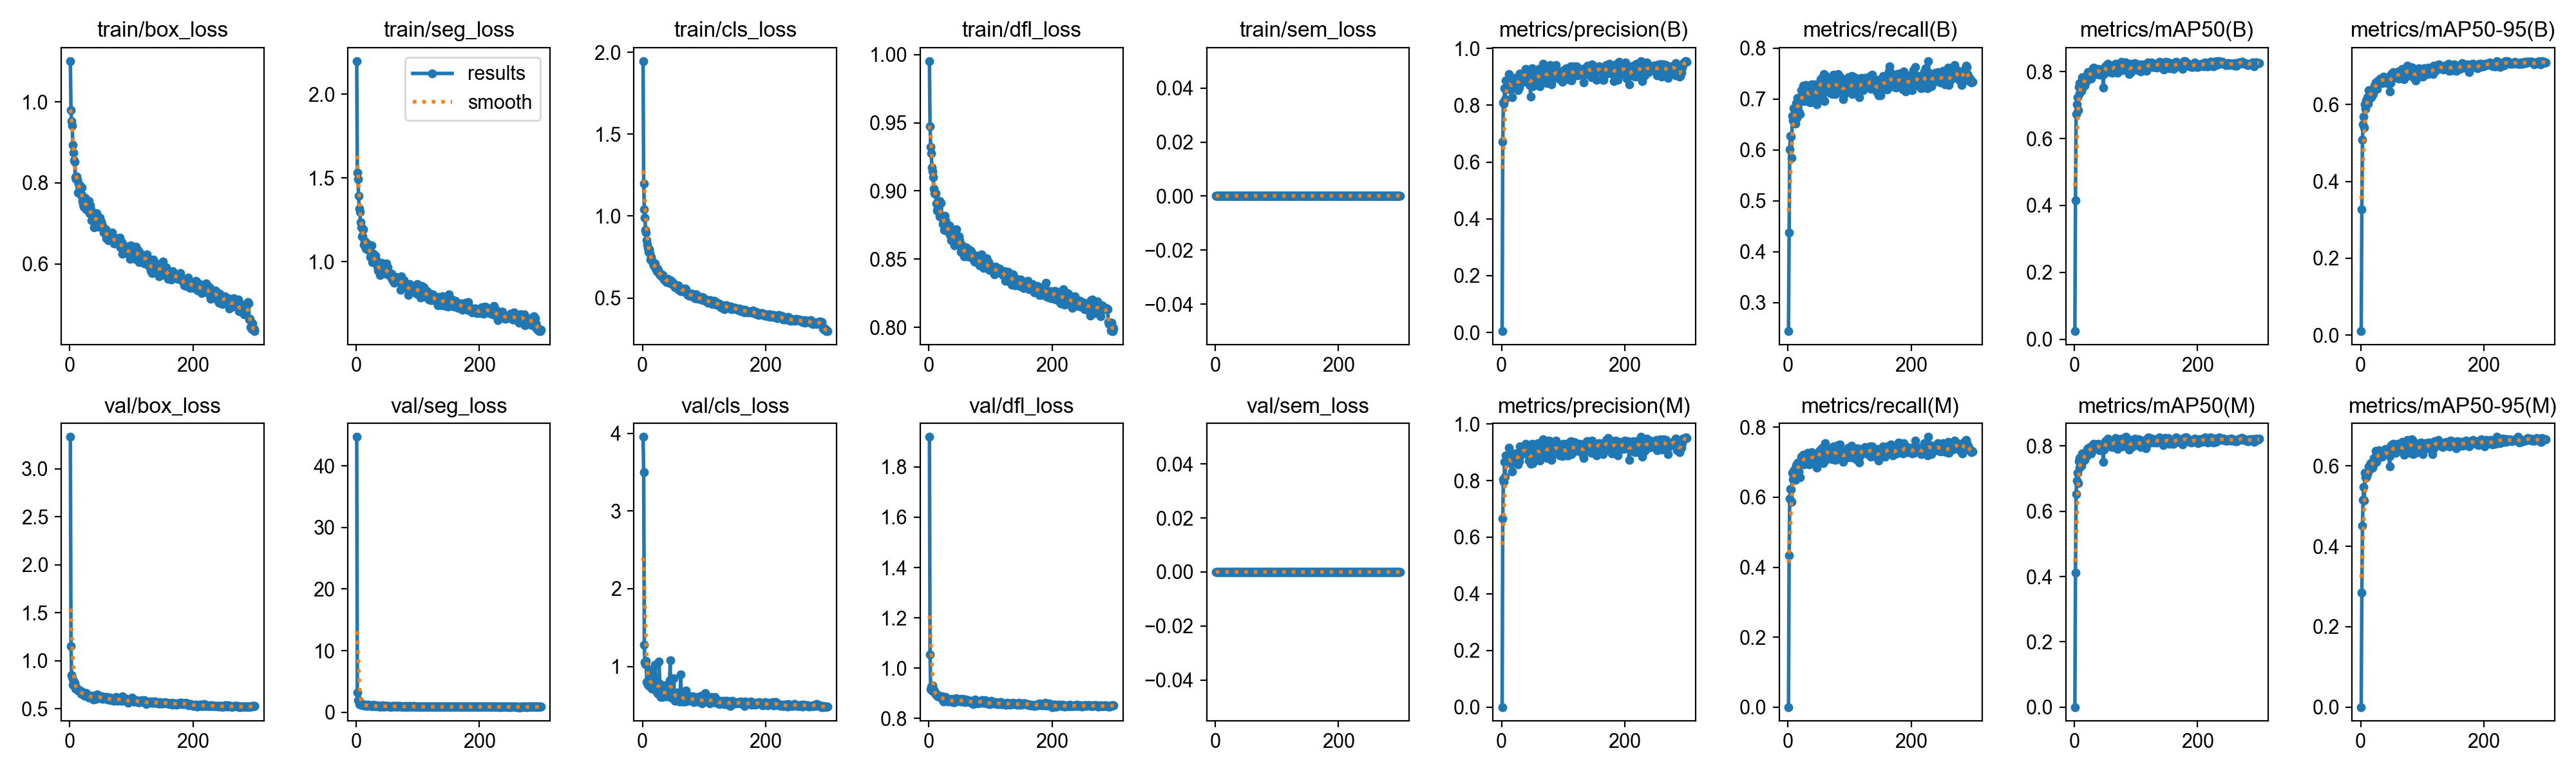

The table this chart was drawn from, first rows:
epoch, time, train/box_loss, train/seg_loss, train/cls_loss, train/dfl_loss, train/sem_loss, metrics/precision(B), metrics/recall(B), metrics/mAP50(B), metrics/mAP50-95(B), metrics/precision(M), metrics/recall(M), metrics/mAP50(M), metrics/mAP50-95(M), val/box_loss, val/seg_loss, val/cls_loss, val/dfl_loss, val/sem_loss, lr/pg0, lr/pg1, lr/pg2
1, 16.74, 1.101, 2.199, 1.946, 0.9952, 0, 0.00442, 0.244, 0.02391, 0.01035, 0, 0, 0, 0, 3.331, 44.69, 3.952, 1.919, 0, 0.0003256, 0.0003256, 0.06777
2, 29.96, 0.9795, 1.533, 1.199, 0.9476, 0, 0.6711, 0.4376, 0.4144, 0.3269, 0.6667, 0.4347, 0.4126, 0.2846, 1.151, 3.193, 3.496, 1.055, 0, 0.0006567, 0.0006567, 0.03477
3, 43.71, 0.9521, 1.495, 1.043, 0.9322, 0, 0.8094, 0.6015, 0.6725, 0.5087, 0.8045, 0.5964, 0.6529, 0.4512, 0.8514, 1.941, 1.275, 0.9166, 0, 0.0009857, 0.0009857, 0.001761
4, 57.29, 0.9413, 1.392, 0.9917, 0.9274, 0, 0.8046, 0.628, 0.7024, 0.5479, 0.7962, 0.6244, 0.6938, 0.5149, 0.8227, 1.931, 1.053, 0.9274, 0, 0.0009901, 0.0009901, 0.0009901
5, 70.86, 0.8933, 1.317, 0.9165, 0.917, 0, 0.8588, 0.6262, 0.7227, 0.5695, 0.8659, 0.6216, 0.7187, 0.5473, 0.7523, 1.293, 1.026, 0.9104, 0, 0.0009868, 0.0009868, 0.0009868
6, 83.36, 0.8752, 1.298, 0.8993, 0.9143, 0, 0.8218, 0.5847, 0.6856, 0.5398, 0.8139, 0.5863, 0.6857, 0.514, 0.7919, 1.361, 1.067, 0.9315, 0, 0.0009835, 0.0009835, 0.0009835
7, 96.78, 0.8553, 1.234, 0.8535, 0.9099, 0, 0.8872, 0.667, 0.7536, 0.5998, 0.8892, 0.6692, 0.7526, 0.5825, 0.7519, 1.204, 0.7996, 0.9085, 0, 0.0009802, 0.0009802, 0.0009802
8, 109.6, 0.852, 1.206, 0.8261, 0.9017, 0, 0.8582, 0.6577, 0.7359, 0.588, 0.8712, 0.6515, 0.7345, 0.5714, 0.7692, 1.217, 0.8032, 0.9129, 0, 0.0009769, 0.0009769, 0.0009769
9, 122.7, 0.8148, 1.151, 0.8041, 0.8982, 0, 0.8903, 0.6816, 0.7663, 0.6106, 0.8829, 0.6759, 0.7634, 0.572, 0.712, 1.269, 0.7682, 0.9034, 0, 0.0009736, 0.0009736, 0.0009736
10, 135.8, 0.8099, 1.15, 0.7809, 0.8976, 0, 0.8629, 0.6597, 0.7502, 0.6065, 0.8639, 0.6659, 0.7481, 0.5752, 0.7202, 1.272, 0.8061, 0.9005, 0, 0.0009703, 0.0009703, 0.0009703
11, 149.5, 0.8158, 1.196, 0.7987, 0.8986, 0, 0.876, 0.6825, 0.7645, 0.6191, 0.8686, 0.6806, 0.7605, 0.5807, 0.7173, 1.338, 0.7465, 0.8971, 0, 0.000967, 0.000967, 0.000967
12, 163, 0.8073, 1.193, 0.7749, 0.8907, 0, 0.9096, 0.6521, 0.7433, 0.603, 0.9156, 0.6492, 0.7399, 0.5842, 0.7001, 1.133, 0.9533, 0.8978, 0, 0.0009637, 0.0009637, 0.0009637
13, 175.9, 0.7754, 1.099, 0.7354, 0.8855, 0, 0.8811, 0.6922, 0.7825, 0.638, 0.8725, 0.6916, 0.7767, 0.5995, 0.6885, 1.153, 0.7591, 0.8902, 0, 0.0009604, 0.0009604, 0.0009604
14, 189.3, 0.7981, 1.122, 0.7496, 0.8872, 0, 0.8562, 0.6635, 0.7552, 0.6157, 0.8605, 0.6644, 0.7542, 0.5985, 0.6867, 1.125, 0.8762, 0.888, 0, 0.0009571, 0.0009571, 0.0009571
15, 202.2, 0.7932, 1.12, 0.7308, 0.8873, 0, 0.8744, 0.7026, 0.783, 0.6328, 0.8685, 0.6978, 0.7768, 0.5979, 0.6806, 1.198, 0.7132, 0.89, 0, 0.0009538, 0.0009538, 0.0009538
16, 215.1, 0.7845, 1.078, 0.7216, 0.8899, 0, 0.8683, 0.6911, 0.7709, 0.6249, 0.8607, 0.6921, 0.766, 0.6065, 0.6879, 1.102, 0.735, 0.8876, 0, 0.0009505, 0.0009505, 0.0009505
17, 228.5, 0.7928, 1.079, 0.7122, 0.8928, 0, 0.828, 0.6959, 0.7581, 0.6194, 0.8312, 0.6988, 0.757, 0.5946, 0.6792, 1.068, 0.731, 0.8848, 0, 0.0009472, 0.0009472, 0.0009472
18, 241.3, 0.769, 1.11, 0.699, 0.8813, 0, 0.8855, 0.6759, 0.7686, 0.6287, 0.8831, 0.674, 0.7676, 0.6064, 0.6831, 1.187, 0.8122, 0.8875, 0, 0.0009439, 0.0009439, 0.0009439
19, 255.1, 0.7733, 1.103, 0.7035, 0.8819, 0, 0.8711, 0.6959, 0.7842, 0.6374, 0.8685, 0.6959, 0.7771, 0.5959, 0.6541, 1.105, 0.8235, 0.885, 0, 0.0009406, 0.0009406, 0.0009406
20, 267.7, 0.789, 1.082, 0.7102, 0.8914, 0, 0.8693, 0.6702, 0.7726, 0.6272, 0.8912, 0.6568, 0.7685, 0.6024, 0.662, 1.186, 1.018, 0.8877, 0, 0.0009373, 0.0009373, 0.0009373
21, 280.5, 0.755, 1.067, 0.6784, 0.881, 0, 0.8953, 0.6968, 0.79, 0.6418, 0.8965, 0.6978, 0.79, 0.6195, 0.6549, 1.111, 0.8435, 0.885, 0, 0.000934, 0.000934, 0.000934
22, 294.4, 0.748, 1.068, 0.6787, 0.8806, 0, 0.896, 0.7169, 0.7987, 0.6489, 0.896, 0.7169, 0.7929, 0.6073, 0.6696, 1.113, 0.6783, 0.8885, 0, 0.0009307, 0.0009307, 0.0009307
23, 307.4, 0.7418, 1.028, 0.6622, 0.8757, 0, 0.8933, 0.7022, 0.789, 0.6503, 0.8841, 0.7026, 0.7821, 0.6148, 0.6513, 1.08, 0.711, 0.874, 0, 0.0009274, 0.0009274, 0.0009274
24, 320.5, 0.7595, 1.053, 0.6796, 0.8774, 0, 0.8895, 0.7059, 0.79, 0.6496, 0.8734, 0.7102, 0.7865, 0.6134, 0.6355, 1.046, 0.6577, 0.8685, 0, 0.0009241, 0.0009241, 0.0009241
25, 333.8, 0.7633, 1.096, 0.6621, 0.8716, 0, 0.8789, 0.7263, 0.7982, 0.6578, 0.8803, 0.7216, 0.7959, 0.6379, 0.6382, 1.025, 0.6506, 0.8746, 0, 0.0009208, 0.0009208, 0.0009208
26, 347.2, 0.7356, 0.9972, 0.668, 0.8816, 0, 0.8878, 0.6959, 0.7904, 0.6452, 0.8907, 0.694, 0.7846, 0.6102, 0.662, 1.044, 0.6832, 0.8782, 0, 0.0009175, 0.0009175, 0.0009175
27, 360.1, 0.7351, 1.021, 0.6523, 0.8787, 0, 0.8538, 0.7068, 0.7794, 0.6411, 0.856, 0.7073, 0.7766, 0.6201, 0.6645, 1.036, 1.063, 0.8866, 0, 0.0009142, 0.0009142, 0.0009142
28, 372.5, 0.7475, 1.046, 0.6463, 0.8723, 0, 0.8816, 0.7083, 0.7958, 0.6605, 0.8807, 0.7105, 0.7937, 0.6193, 0.6357, 1.198, 0.7807, 0.8756, 0, 0.0009109, 0.0009109, 0.0009109
29, 384.7, 0.7379, 1.005, 0.6414, 0.8736, 0, 0.8631, 0.7274, 0.7998, 0.663, 0.8685, 0.7188, 0.7969, 0.6346, 0.6392, 0.9853, 0.6854, 0.8733, 0, 0.0009076, 0.0009076, 0.0009076
30, 398.2, 0.7459, 1.007, 0.6469, 0.8705, 0, 0.9122, 0.7197, 0.8099, 0.6599, 0.9202, 0.7131, 0.8041, 0.6391, 0.6374, 0.9808, 0.6104, 0.8729, 0, 0.0009043, 0.0009043, 0.0009043
31, 411.3, 0.7559, 1.035, 0.6421, 0.8727, 0, 0.8898, 0.715, 0.8004, 0.6617, 0.8927, 0.7138, 0.7974, 0.6301, 0.617, 0.9929, 0.6556, 0.8689, 0, 0.000901, 0.000901, 0.000901
32, 424.9, 0.7245, 0.9975, 0.6291, 0.871, 0, 0.8905, 0.7264, 0.8119, 0.6682, 0.8905, 0.7264, 0.8058, 0.6288, 0.6305, 1.005, 0.6637, 0.8722, 0, 0.0008977, 0.0008977, 0.0008977
33, 437.3, 0.7444, 1.005, 0.6386, 0.8747, 0, 0.8812, 0.7064, 0.7996, 0.6655, 0.9045, 0.6968, 0.7967, 0.6234, 0.6275, 1.04, 0.6031, 0.8697, 0, 0.0008944, 0.0008944, 0.0008944
34, 450.2, 0.7351, 0.9998, 0.63, 0.8683, 0, 0.91, 0.6939, 0.7965, 0.6612, 0.9111, 0.693, 0.7947, 0.6259, 0.624, 0.9788, 0.6791, 0.8706, 0, 0.0008911, 0.0008911, 0.0008911
35, 463, 0.7083, 0.9699, 0.6126, 0.8673, 0, 0.907, 0.7045, 0.7996, 0.6595, 0.9058, 0.7035, 0.7944, 0.6223, 0.6365, 1.106, 0.6606, 0.8787, 0, 0.0008878, 0.0008878, 0.0008878
36, 476.6, 0.708, 0.9488, 0.6073, 0.8639, 0, 0.9145, 0.6938, 0.7932, 0.6566, 0.9079, 0.6951, 0.7913, 0.626, 0.6282, 1.011, 0.7574, 0.8714, 0, 0.0008845, 0.0008845, 0.0008845
37, 490, 0.7209, 0.9741, 0.6128, 0.8718, 0, 0.898, 0.7197, 0.8068, 0.672, 0.8991, 0.7245, 0.8055, 0.6279, 0.6205, 1.012, 0.6482, 0.8684, 0, 0.0008812, 0.0008812, 0.0008812
38, 502.5, 0.71, 0.9462, 0.6111, 0.866, 0, 0.9102, 0.7283, 0.8051, 0.6694, 0.9032, 0.7292, 0.8002, 0.6359, 0.5975, 0.951, 0.6452, 0.8653, 0, 0.0008779, 0.0008779, 0.0008779
39, 515.6, 0.6897, 0.9199, 0.5955, 0.8655, 0, 0.9273, 0.7176, 0.8092, 0.6641, 0.9291, 0.7159, 0.8074, 0.6307, 0.6343, 0.9665, 0.615, 0.8771, 0, 0.0008746, 0.0008746, 0.0008746
40, 528.8, 0.7085, 0.948, 0.6065, 0.8665, 0, 0.9054, 0.7102, 0.8042, 0.6677, 0.9103, 0.714, 0.805, 0.6419, 0.6344, 0.9732, 0.6585, 0.8689, 0, 0.0008713, 0.0008713, 0.0008713
41, 541.9, 0.7125, 0.9926, 0.6168, 0.8688, 0, 0.8976, 0.7102, 0.7904, 0.6638, 0.9086, 0.6997, 0.7879, 0.6302, 0.613, 0.9966, 0.648, 0.8659, 0, 0.000868, 0.000868, 0.000868
42, 555.1, 0.721, 0.9878, 0.6054, 0.8599, 0, 0.9012, 0.7169, 0.8005, 0.6663, 0.8941, 0.7166, 0.798, 0.6411, 0.601, 1.028, 0.6357, 0.8654, 0, 0.0008647, 0.0008647, 0.0008647
43, 568.3, 0.7128, 0.9627, 0.5933, 0.8645, 0, 0.8999, 0.7286, 0.8063, 0.6597, 0.8962, 0.7226, 0.7949, 0.6307, 0.6386, 1.09, 0.6228, 0.8768, 0, 0.0008614, 0.0008614, 0.0008614
44, 581.5, 0.7255, 0.9831, 0.6012, 0.8671, 0, 0.8777, 0.7188, 0.8036, 0.6657, 0.8703, 0.7163, 0.7936, 0.6277, 0.6163, 0.9473, 0.8198, 0.8718, 0, 0.0008581, 0.0008581, 0.0008581
45, 594.7, 0.7103, 0.9563, 0.6077, 0.8718, 0, 0.8711, 0.7102, 0.8, 0.6545, 0.8722, 0.7111, 0.7965, 0.6306, 0.6507, 1.008, 1.076, 0.8796, 0, 0.0008548, 0.0008548, 0.0008548
46, 607.6, 0.6921, 0.9308, 0.5875, 0.8657, 0, 0.9074, 0.7193, 0.8024, 0.6734, 0.9052, 0.7169, 0.7978, 0.6373, 0.6083, 0.9697, 0.5994, 0.8705, 0, 0.0008515, 0.0008515, 0.0008515
47, 621.2, 0.71, 0.972, 0.6001, 0.8654, 0, 0.8301, 0.6895, 0.7518, 0.6339, 0.8598, 0.6841, 0.7506, 0.5995, 0.6232, 1.017, 0.8389, 0.8721, 0, 0.0008482, 0.0008482, 0.0008482
48, 634.2, 0.6991, 0.9271, 0.5834, 0.8636, 0, 0.8861, 0.7007, 0.7933, 0.6581, 0.8824, 0.6978, 0.7887, 0.6252, 0.6155, 0.978, 0.6579, 0.8722, 0, 0.0008449, 0.0008449, 0.0008449
49, 647.8, 0.7141, 0.9907, 0.5934, 0.8665, 0, 0.886, 0.7113, 0.7985, 0.6565, 0.8836, 0.7094, 0.7951, 0.6356, 0.6265, 0.9909, 0.6508, 0.8736, 0, 0.0008416, 0.0008416, 0.0008416
50, 661.2, 0.6938, 0.9296, 0.5886, 0.864, 0, 0.9311, 0.7219, 0.8164, 0.6786, 0.9287, 0.72, 0.8138, 0.6521, 0.6164, 1.011, 0.6213, 0.8696, 0, 0.0008383, 0.0008383, 0.0008383
51, 674.3, 0.7041, 0.9647, 0.577, 0.8596, 0, 0.8656, 0.7245, 0.8077, 0.6745, 0.8608, 0.7321, 0.8064, 0.6331, 0.617, 1.005, 0.844, 0.8683, 0, 0.000835, 0.000835, 0.000835
52, 686.3, 0.6974, 0.9229, 0.5782, 0.8553, 0, 0.8994, 0.7328, 0.8156, 0.6724, 0.897, 0.7309, 0.8097, 0.6356, 0.6294, 0.9484, 0.588, 0.877, 0, 0.0008317, 0.0008317, 0.0008317
53, 699.3, 0.6927, 0.9222, 0.5647, 0.8594, 0, 0.915, 0.7383, 0.8224, 0.6852, 0.9107, 0.7369, 0.8169, 0.6549, 0.6002, 0.9879, 0.556, 0.8676, 0, 0.0008284, 0.0008284, 0.0008284
54, 710.3, 0.6872, 0.9203, 0.5679, 0.8602, 0, 0.9098, 0.7405, 0.8237, 0.6809, 0.9074, 0.738, 0.8223, 0.649, 0.6202, 0.9345, 0.5822, 0.8699, 0, 0.0008251, 0.0008251, 0.0008251
55, 723.2, 0.6778, 0.9135, 0.5728, 0.8542, 0, 0.9017, 0.7331, 0.8223, 0.6831, 0.9017, 0.7331, 0.8166, 0.6473, 0.6162, 0.9407, 0.6227, 0.8775, 0, 0.0008218, 0.0008218, 0.0008218
56, 738.2, 0.6851, 0.9285, 0.5698, 0.8586, 0, 0.8973, 0.7417, 0.8201, 0.6769, 0.8973, 0.7417, 0.8162, 0.6514, 0.6072, 0.9516, 0.5817, 0.8689, 0, 0.0008185, 0.0008185, 0.0008185
57, 751.8, 0.6859, 0.9116, 0.564, 0.8521, 0, 0.8876, 0.6999, 0.8002, 0.6721, 0.8905, 0.6978, 0.8, 0.6331, 0.6126, 0.9463, 0.6661, 0.8731, 0, 0.0008152, 0.0008152, 0.0008152
58, 766.4, 0.6861, 0.9267, 0.5762, 0.856, 0, 0.8742, 0.7489, 0.8127, 0.6767, 0.8951, 0.7321, 0.8087, 0.6477, 0.6121, 0.9547, 0.5997, 0.8661, 0, 0.0008119, 0.0008119, 0.0008119
59, 780.1, 0.6624, 0.8915, 0.5511, 0.8566, 0, 0.9264, 0.6964, 0.7985, 0.6698, 0.9328, 0.7035, 0.7984, 0.647, 0.6194, 0.9954, 0.6206, 0.8731, 0, 0.0008086, 0.0008086, 0.0008086
60, 794.3, 0.6813, 0.8988, 0.5599, 0.8585, 0, 0.8989, 0.7461, 0.8172, 0.6817, 0.8935, 0.754, 0.8124, 0.6556, 0.6218, 0.9958, 0.5462, 0.8745, 0, 0.0008053, 0.0008053, 0.0008053
... 240 more rows
